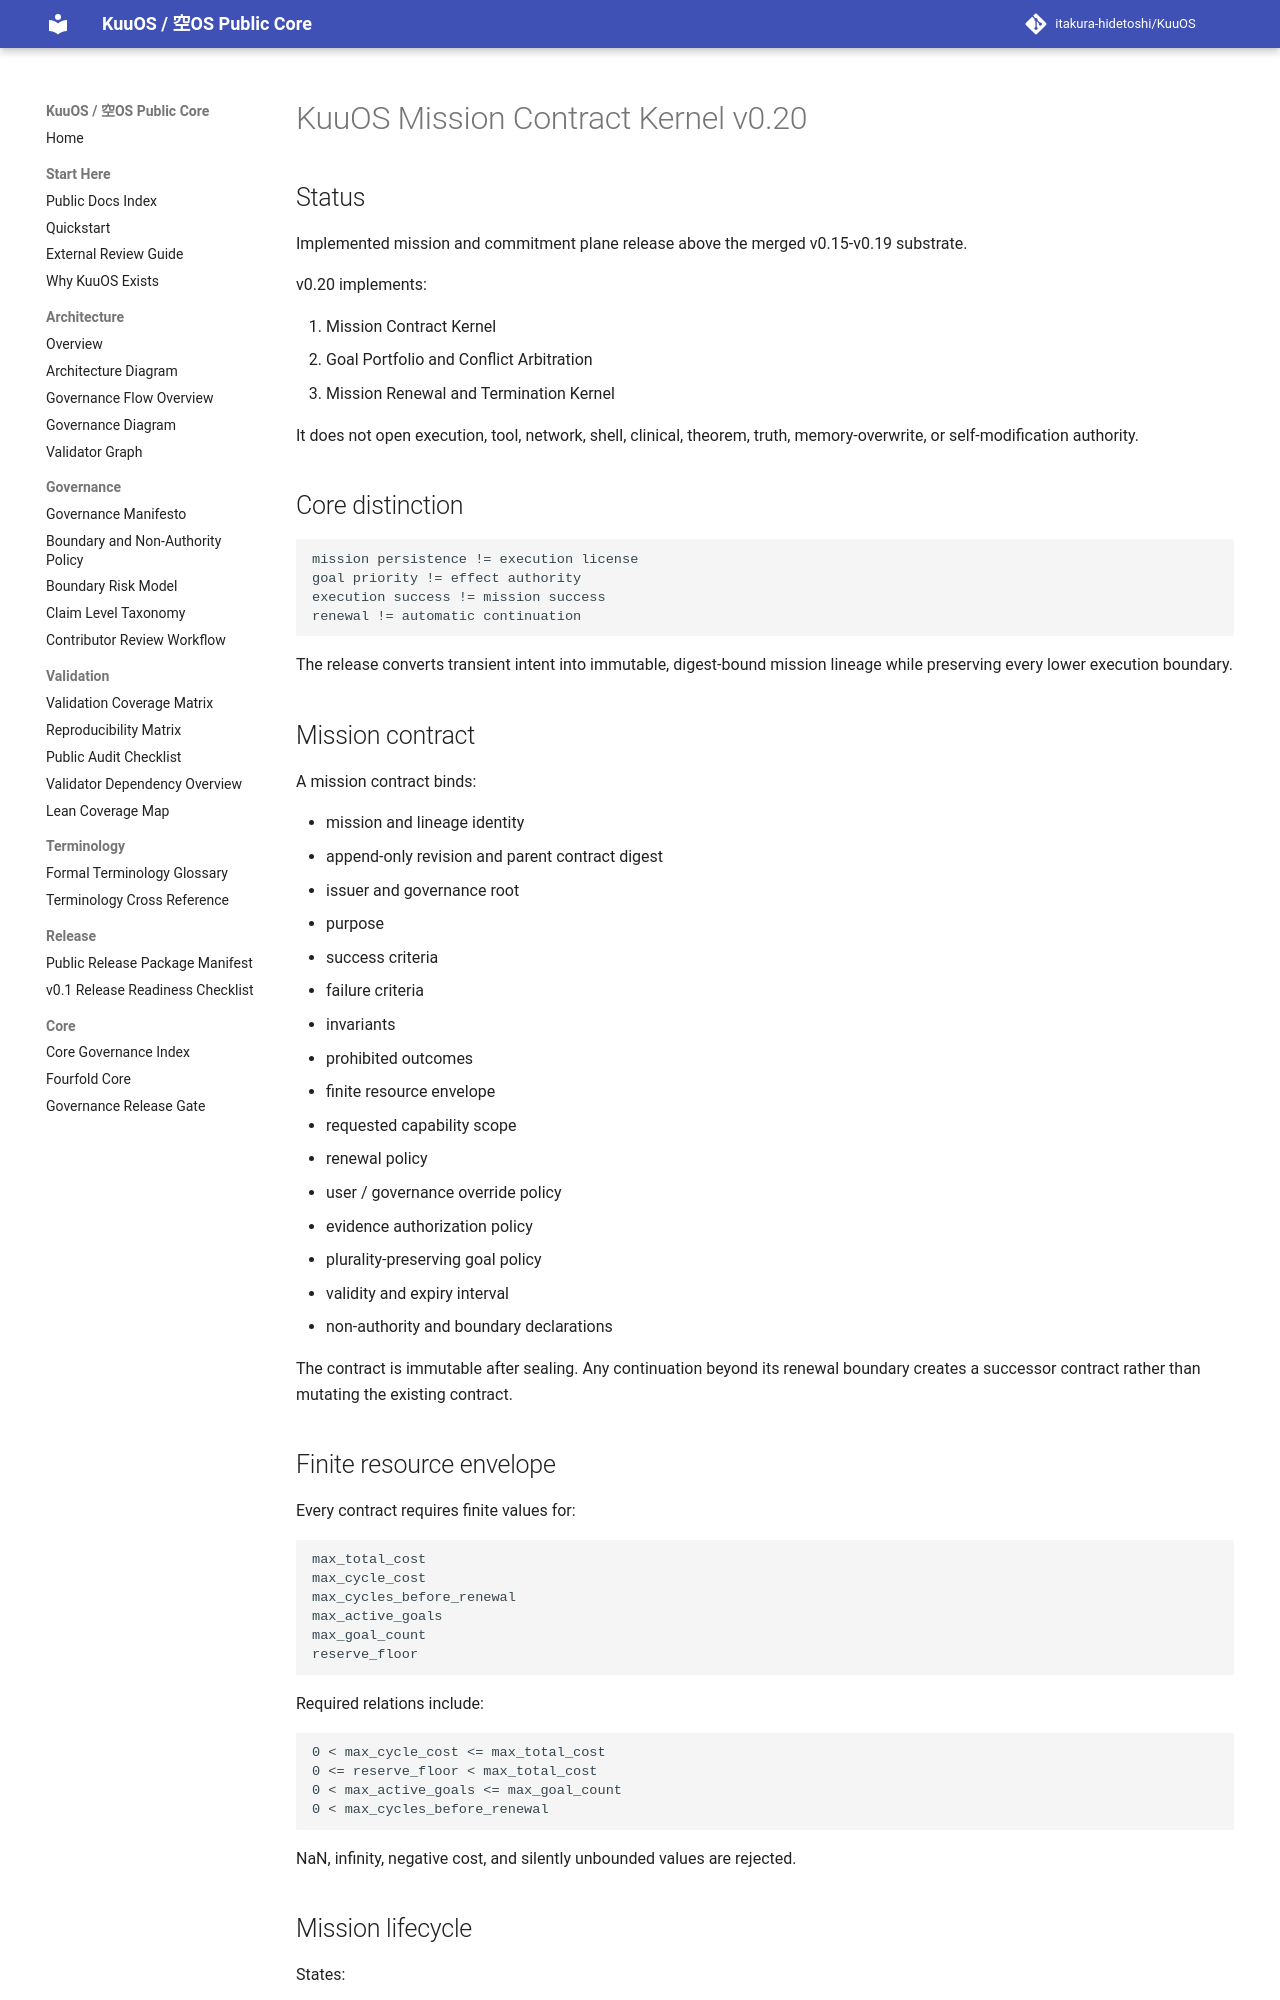

repository: itakura-hidetoshi/KuuOS · page: KUUOS_MISSION_CONTRACT_KERNEL_v0_20/index.html · generator: mkdocs

# KuuOS Mission Contract Kernel v0.20

## Status

Implemented mission and commitment plane release above the merged v0.15-v0.19 substrate.

v0.20 implements:

1. Mission Contract Kernel
2. Goal Portfolio and Conflict Arbitration
3. Mission Renewal and Termination Kernel

It does not open execution, tool, network, shell, clinical, theorem, truth, memory-overwrite, or self-modification authority.

## Core distinction

```text
mission persistence != execution license
goal priority != effect authority
execution success != mission success
renewal != automatic continuation
```

The release converts transient intent into immutable, digest-bound mission lineage while preserving every lower execution boundary.

## Mission contract

A mission contract binds:

- mission and lineage identity
- append-only revision and parent contract digest
- issuer and governance root
- purpose
- success criteria
- failure criteria
- invariants
- prohibited outcomes
- finite resource envelope
- requested capability scope
- renewal policy
- user / governance override policy
- evidence authorization policy
- plurality-preserving goal policy
- validity and expiry interval
- non-authority and boundary declarations

The contract is immutable after sealing. Any continuation beyond its renewal boundary creates a successor contract rather than mutating the existing contract.

## Finite resource envelope

Every contract requires finite values for:

```text
max_total_cost
max_cycle_cost
max_cycles_before_renewal
max_active_goals
max_goal_count
reserve_floor
```

Required relations include:

```text
0 < max_cycle_cost <= max_total_cost
0 <= reserve_floor < max_total_cost
0 < max_active_goals <= max_goal_count
0 < max_cycles_before_renewal
```

NaN, infinity, negative cost, and silently unbounded values are rejected.
